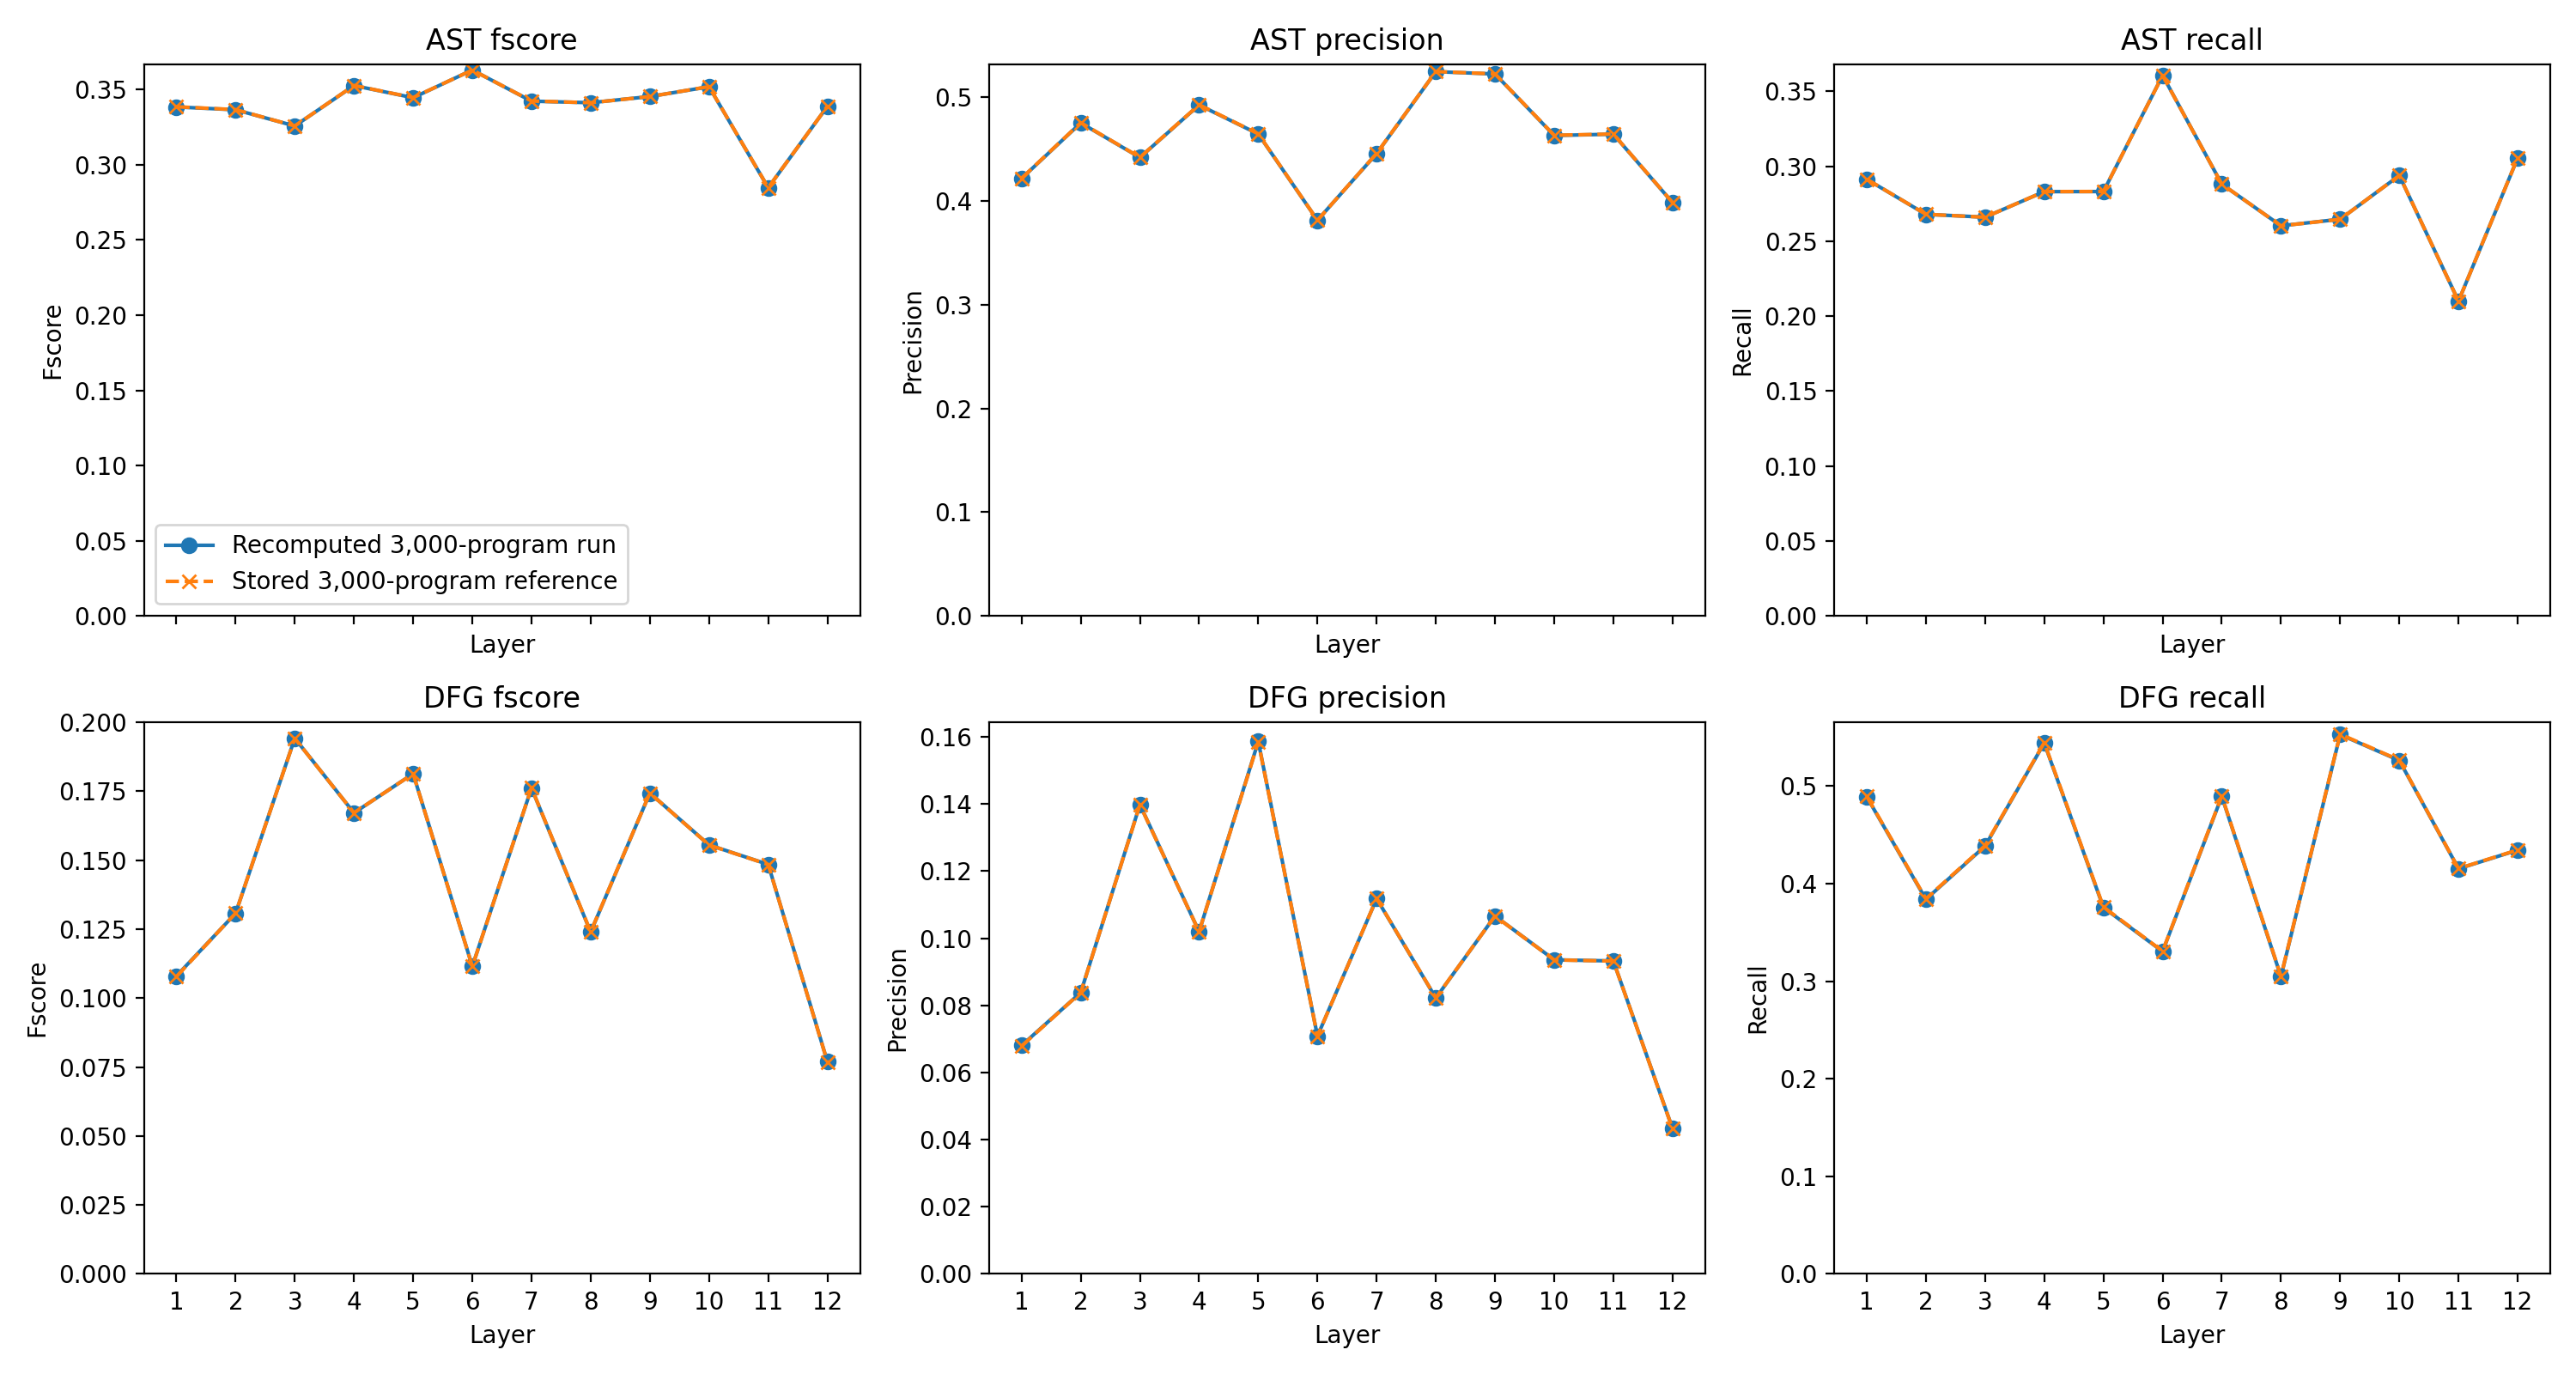

Source data for this figure (header and first rows):
layer_index, layer_number_one_based, graph, metric, pilot, reference, difference, absolute_difference
0, 1, ast, fscore, 0.3384, 0.3386, -0.0001275, 0.0001275
1, 2, ast, fscore, 0.3365, 0.3367, -0.0001097, 0.0001097
2, 3, ast, fscore, 0.3258, 0.3258, -7.0850092231400374e-06, 7.0850092231400374e-06
3, 4, ast, fscore, 0.3526, 0.3527, -9.156985984432042e-05, 9.156985984432042e-05
4, 5, ast, fscore, 0.3446, 0.3447, -9.278640008930639e-05, 9.278640008930639e-05
5, 6, ast, fscore, 0.363, 0.3629, 3.8025147602371856e-05, 3.8025147602371856e-05
6, 7, ast, fscore, 0.3423, 0.3424, -9.85362916686161e-05, 9.85362916686161e-05
7, 8, ast, fscore, 0.3412, 0.3412, 1.1816587940804979e-05, 1.1816587940804979e-05
8, 9, ast, fscore, 0.3454, 0.3453, 1.3513434794665269e-05, 1.3513434794665269e-05
9, 10, ast, fscore, 0.3518, 0.3519, -9.548631841815869e-05, 9.548631841815869e-05
10, 11, ast, fscore, 0.2847, 0.2847, -1.3910929393790017e-05, 1.3910929393790017e-05
11, 12, ast, fscore, 0.3388, 0.3389, -8.441003016584903e-05, 8.441003016584903e-05
0, 1, ast, precision, 0.4216, 0.4218, -0.0002272, 0.0002272
1, 2, ast, precision, 0.4751, 0.4753, -0.0002419, 0.0002419
2, 3, ast, precision, 0.4418, 0.4419, -0.0001041, 0.0001041
3, 4, ast, precision, 0.4923, 0.4925, -0.0002156, 0.0002156
4, 5, ast, precision, 0.4643, 0.4646, -0.0002109, 0.0002109
5, 6, ast, precision, 0.3813, 0.3813, -2.4140315552201308e-05, 2.4140315552201308e-05
6, 7, ast, precision, 0.4456, 0.4458, -0.0002041, 0.0002041
7, 8, ast, precision, 0.5245, 0.5246, -9.934768142294548e-05, 9.934768142294548e-05
8, 9, ast, precision, 0.5222, 0.5223, -9.672485429912392e-05, 9.672485429912392e-05
9, 10, ast, precision, 0.463, 0.4632, -0.0002061, 0.0002061
10, 11, ast, precision, 0.4642, 0.4644, -0.000137, 0.000137
11, 12, ast, precision, 0.3983, 0.3984, -0.0001593, 0.0001593
0, 1, ast, recall, 0.2913, 0.2914, -6.349584108494843e-05, 6.349584108494843e-05
1, 2, ast, recall, 0.2679, 0.268, -4.754651525473719e-05, 4.754651525473719e-05
2, 3, ast, recall, 0.266, 0.266, 4.1619191508690534e-05, 4.1619191508690534e-05
3, 4, ast, recall, 0.2831, 0.2831, -3.131344027423877e-05, 3.131344027423877e-05
4, 5, ast, recall, 0.2831, 0.2832, -3.083463418451782e-05, 3.083463418451782e-05
5, 6, ast, recall, 0.3606, 0.3605, 0.0001103, 0.0001103
6, 7, ast, recall, 0.2881, 0.2881, -3.628222891055577e-05, 3.628222891055577e-05
7, 8, ast, recall, 0.2603, 0.2602, 5.087341835008363e-05, 5.087341835008363e-05
8, 9, ast, recall, 0.2646, 0.2646, 5.285979756747272e-05, 5.285979756747272e-05
9, 10, ast, recall, 0.2938, 0.2939, -3.235337331403132e-05, 3.235337331403132e-05
10, 11, ast, recall, 0.21, 0.21, 2.1882969554909426e-05, 2.1882969554909426e-05
11, 12, ast, recall, 0.3056, 0.3056, -2.4707014869340682e-05, 2.4707014869340682e-05
0, 1, dfg, fscore, 0.108, 0.1078, 0.0002083, 0.0002083
1, 2, dfg, fscore, 0.1307, 0.1308, -3.5936090491850425e-05, 3.5936090491850425e-05
2, 3, dfg, fscore, 0.1942, 0.1941, 5.894436882797338e-05, 5.894436882797338e-05
3, 4, dfg, fscore, 0.1671, 0.1671, -2.3813179760051595e-05, 2.3813179760051595e-05
4, 5, dfg, fscore, 0.1813, 0.1813, 3.6715670135412104e-05, 3.6715670135412104e-05
5, 6, dfg, fscore, 0.1115, 0.1115, 3.713439943099639e-05, 3.713439943099639e-05
6, 7, dfg, fscore, 0.1761, 0.1762, -6.292246287348258e-05, 6.292246287348258e-05
7, 8, dfg, fscore, 0.1239, 0.124, -0.000108, 0.000108
8, 9, dfg, fscore, 0.1743, 0.1743, 4.678567393279209e-06, 4.678567393279209e-06
9, 10, dfg, fscore, 0.1555, 0.1555, 4.4268350924137057e-05, 4.4268350924137057e-05
10, 11, dfg, fscore, 0.1484, 0.1484, 2.4960987728944728e-05, 2.4960987728944728e-05
11, 12, dfg, fscore, 0.07692, 0.07684, 7.890531822143942e-05, 7.890531822143942e-05
0, 1, dfg, precision, 0.06804, 0.06787, 0.0001725, 0.0001725
1, 2, dfg, precision, 0.0838, 0.08381, -9.784690107247918e-06, 9.784690107247918e-06
2, 3, dfg, precision, 0.1398, 0.1397, 8.329074835924932e-05, 8.329074835924932e-05
3, 4, dfg, precision, 0.1019, 0.102, -7.740526454427799e-06, 7.740526454427799e-06
4, 5, dfg, precision, 0.1586, 0.1585, 0.0001608, 0.0001608
5, 6, dfg, precision, 0.07084, 0.0708, 3.4517272905668084e-05, 3.4517272905668084e-05
6, 7, dfg, precision, 0.1118, 0.1118, -3.410256641266096e-05, 3.410256641266096e-05
7, 8, dfg, precision, 0.08218, 0.08224, -6.320982941838971e-05, 6.320982941838971e-05
8, 9, dfg, precision, 0.1066, 0.1066, 1.187823655468545e-05, 1.187823655468545e-05
9, 10, dfg, precision, 0.09357, 0.09353, 3.7613120050239424e-05, 3.7613120050239424e-05
10, 11, dfg, precision, 0.09322, 0.09319, 2.553955305786837e-05, 2.553955305786837e-05
11, 12, dfg, precision, 0.04329, 0.04324, 4.967392993689146e-05, 4.967392993689146e-05
... 12 more rows
